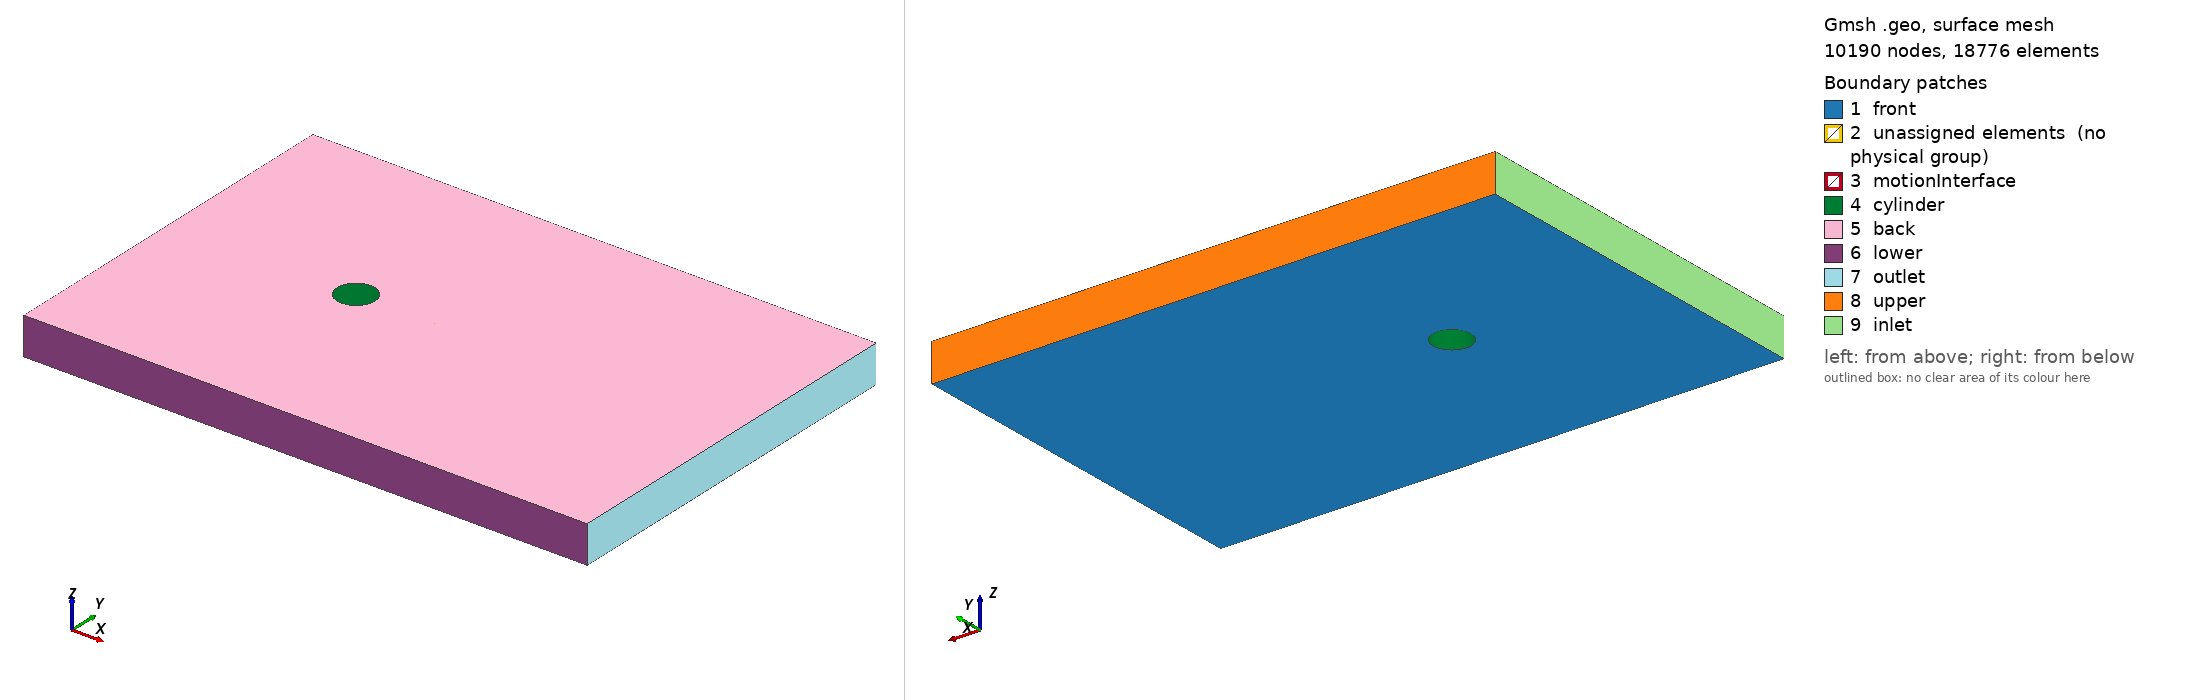

Gmsh geometry script, surface-meshed: 10190 nodes, 18776 surface elements. Boundary patches (legend numbers): 1 front, 2 unassigned elements (no physical group), 3 motionInterface, 4 cylinder, 5 back, 6 lower, 7 outlet, 8 upper, 9 inlet. Left view from above one corner, right view from below the opposite corner. Legend entries are the model's physical surfaces; 'unassigned elements' are surfaces in no physical group. The drawing asked Gmsh for element sizes between 1% and 20% of the model's largest extent; the script's own settings can give other sizes.

=== fixed_cylinder_ogrid_3d.geo (drawn) ===
// Stage 2: one-cell-thick, quasi-2-D O-grid for OpenFOAM/Fluent exchange.
// The x-y geometry is identical to fixed_cylinder_ogrid_2d.geo.  z spans
// [0,1] with a single layer; front/back are symmetry planes.
SetFactory("Built-in");

DefineConstant[
  lcFar = {0.30, Name "Parameters/lcFar"},
  lcOuter = {0.18, Name "Parameters/lcOuter"},
  rCylinder = {0.50, Name "Parameters/rCylinder"},
  rInterface = {2.50, Name "Parameters/rInterface"},
  nRadial = {12, Name "Parameters/nRadial"},
  nTheta = {9, Name "Parameters/nTheta"},
  thickness = {1.0, Name "Parameters/thickness"}
];

Point(1) = {-5,-5,0,lcFar};
Point(2) = {10,-5,0,lcFar};
Point(3) = {10,5,0,lcFar};
Point(4) = {-5,5,0,lcFar};
Line(1) = {1,2};
Line(2) = {2,3};
Line(3) = {3,4};
Line(4) = {4,1};

Point(100) = {0,0,0,lcOuter};
For i In {0:7}
  theta = i*Pi/4;
  Point(10+i) = {rCylinder*Cos(theta), rCylinder*Sin(theta), 0, lcOuter};
  Point(20+i) = {rInterface*Cos(theta), rInterface*Sin(theta), 0, lcOuter};
EndFor

For i In {0:7}
  j = (i+1) % 8;
  Circle(100+i) = {10+i,100,10+j};
  Circle(200+i) = {20+i,100,20+j};
  Line(300+i) = {10+i,20+i};
  Transfinite Curve {100+i,200+i} = nTheta;
  Transfinite Curve {300+i} = nRadial;
EndFor

For i In {0:7}
  j = (i+1) % 8;
  Line Loop(500+i) = {300+i,200+i,-(300+j),-(100+i)};
  Plane Surface(600+i) = {500+i};
  Transfinite Surface {600+i};
  Recombine Surface {600+i};
EndFor

Line Loop(1) = {1,2,3,4};
Line Loop(2) = {-207,-206,-205,-204,-203,-202,-201,-200};
Plane Surface(700) = {1,2};
Field[1] = Distance;
Field[1].CurvesList = {1,2,3,4,200,201,202,203,204,205,206,207};
Field[2] = Threshold;
Field[2].InField = 1;
Field[2].LcMin = lcOuter;
Field[2].LcMax = lcFar;
Field[2].DistMin = 0.5;
Field[2].DistMax = 3.0;
Background Field = 2;
Mesh.Algorithm = 6;
Mesh.MeshSizeFromCurvature = 1;
Mesh.MeshSizeExtendFromBoundary = 1;
Mesh.Optimize = 1;

// Each sector returns [top, volume, radial, interface, radial, cylinder].
// The final outer surface returns [top, volume, lower, outlet, upper, inlet,
// interface x8]. Shared radial faces remain internal and are unnamed.
out[] = Extrude {0,0,thickness} {
  Surface{600,601,602,603,604,605,606,607,700}; Layers{1}; Recombine;
};

Physical Volume("movingFluid") = {out[1],out[7],out[13],out[19],out[25],out[31],out[37],out[43]};
Physical Volume("outerFluid") = {out[49]};
Physical Surface("front") = {600,601,602,603,604,605,606,607,700};
Physical Surface("back") = {out[0],out[6],out[12],out[18],out[24],out[30],out[36],out[42],out[48]};

Physical Surface("motionInterface") = {out[3],out[9],out[15],out[21],out[27],out[33],out[39],out[45],out[54],out[55],out[56],out[57],out[58],out[59],out[60],out[61]};
Physical Surface("cylinder") = {out[5],out[11],out[17],out[23],out[29],out[35],out[41],out[47]};
Physical Surface("lower") = {out[50]};
Physical Surface("outlet") = {out[51]};
Physical Surface("upper") = {out[52]};
Physical Surface("inlet") = {out[53]};
